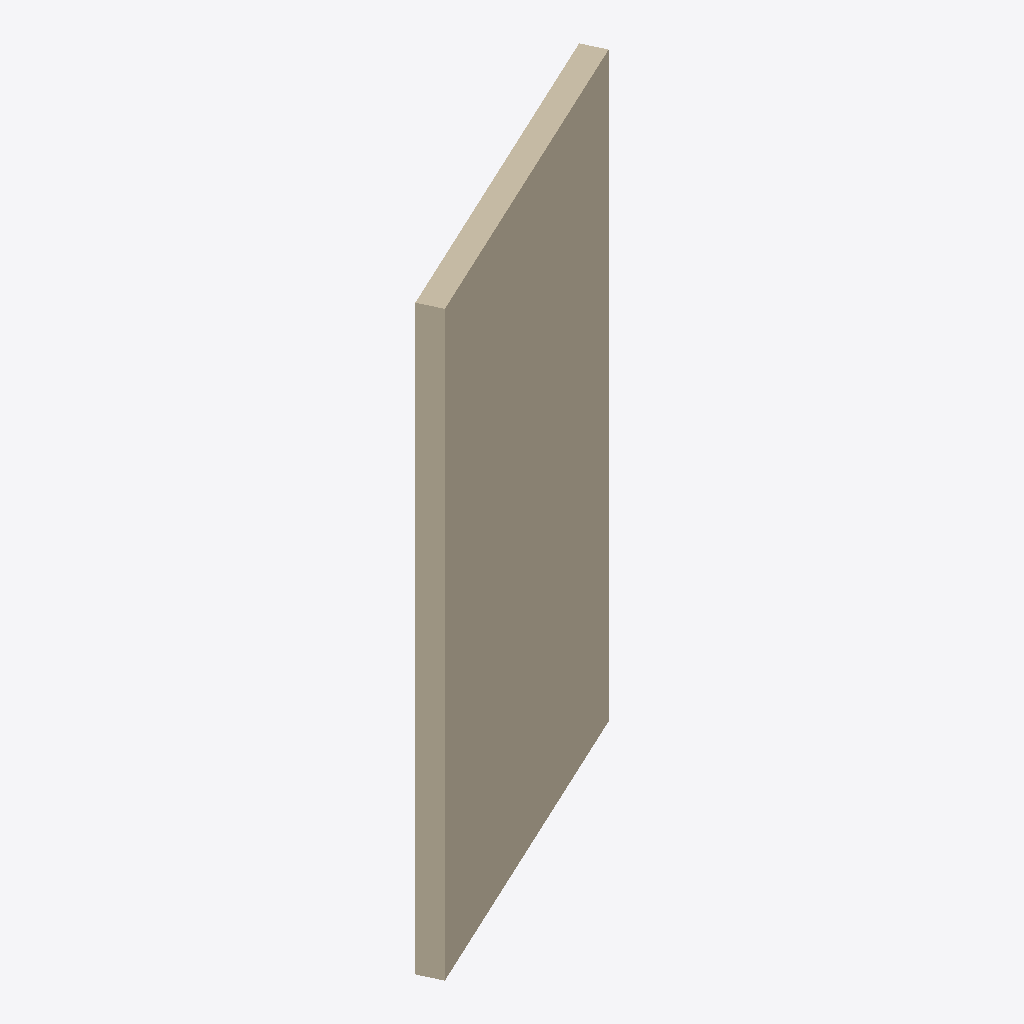
Isometric view of an IFC building model (IFC-SPF (STEP), schema IFC2X3, length unit metre), seen from the south-west, elements coloured by IFC class: 1 wall (beige).
Extent 1.2 m × 0.6 m × 2.2 m (x, y, z). Storeys (1): N0 Vaporarium at 0.00 m. Elements (1): 1 IfcWall.

HEADER;
FILE_DESCRIPTION(('ViewDefinition [CoordinationView_V2.0, QuantityTakeOffAddOnView, SpaceBoundary2ndLevelAddOnView]','Option [Drawing Scale: 100.000000]','Option [Elements to export: Selected elements only]','Option [Partial Structure Display: Entire Model]','Option [IFC Domain: All]','Option [Structural Function: All Elements]','Option [Convert Grid elements: On]','[26 more]'),'2;1');
FILE_NAME('/Volumes/ARCHI/M375-LUCHON-CENTRE-THERMAL/M375-_06-APD/M375-_APD-g-ECHANGE/M375A','2021-03-01T17:08:01',('Architect'),('Agence Coste Architectures Montpellier'),'The EXPRESS Data Manager Version 5.02.0100.09 : ','IFC file generated by GRAPHISOFT ARCHICAD 24.0.0','The authorising person');
FILE_SCHEMA(('IFC2X3'));
ENDSEC;
DATA;
#88=IFCPROJECT('344O7vICcwH8qAEnwJDjSU',#32,'Thermes de Luchon',$,$,$,$,(#85),#72);
#107=IFCSITE('20FpTZCqJy2vhVJYtjuIce',#32,'Site',$,$,#104,$,$,.ELEMENT.,(42,47,3,116400),(0,35,41,222400),633.09,$,#95);
#142=IFCBUILDING('00tMo7QcxqWdIGvc4sMN2A',#32,'Bâtiment',$,$,#140,$,$,.ELEMENT.,$,$,#131);
#164=IFCBUILDINGSTOREY('1O1KjCts3EIQ1MIyIaSiNK',#32,'N0 Vaporarium',$,$,#162,$,'Niveau 0',.ELEMENT.,0.0);
#280=IFCWALL('26aI5fmBWBJABaLrRFxgWH',#32,$,$,$,#254,#275,'86912169-C0B8-0B4C-A2E4-5756CFEEA811');
ENDSEC;
